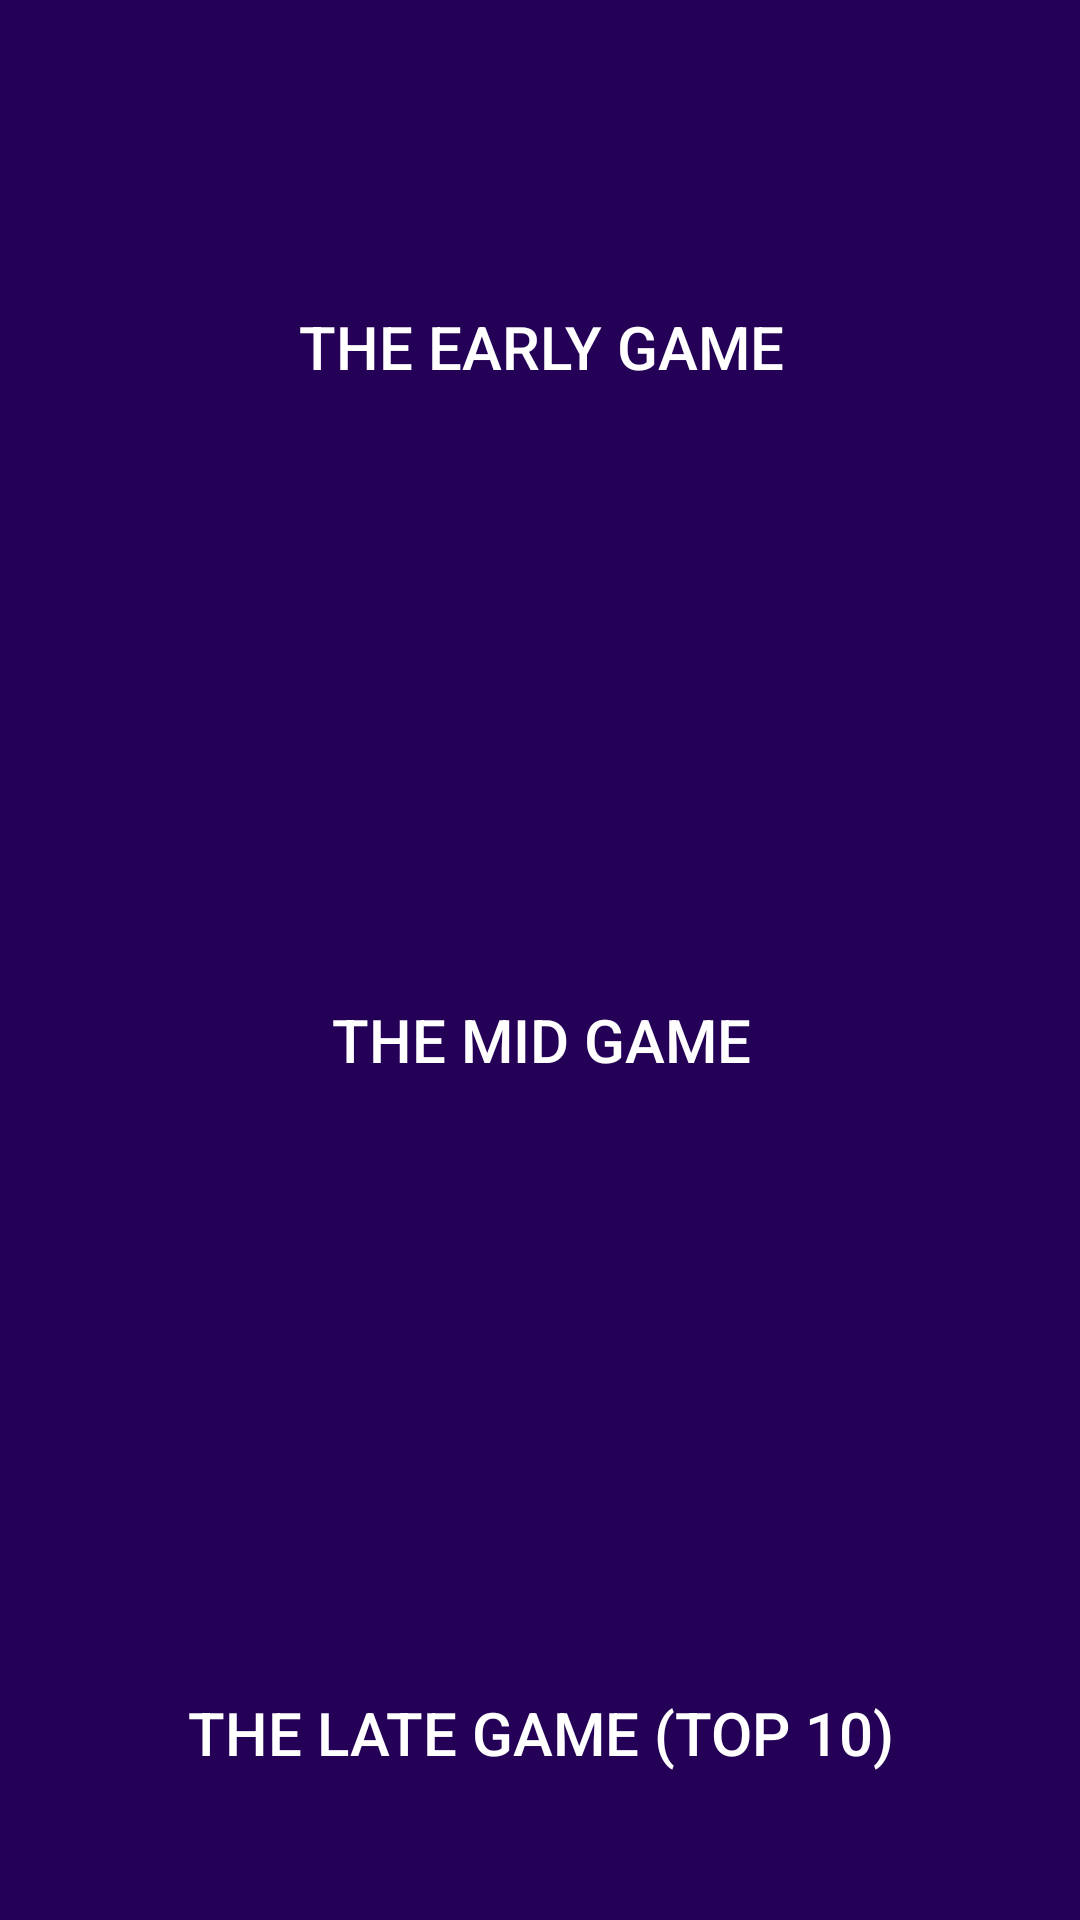

Write the Android layout XML for this screen, with the resource values it uses.
<!-- AndroidManifest.xml: application theme AppTheme -->
<!-- res/layout/activity_the_game.xml -->
<?xml version="1.0" encoding="utf-8"?>
<androidx.constraintlayout.widget.ConstraintLayout xmlns:android="http://schemas.android.com/apk/res/android"
    xmlns:app="http://schemas.android.com/apk/res-auto"
    xmlns:tools="http://schemas.android.com/tools"
    android:layout_width="match_parent"
    android:layout_height="match_parent"
    tools:context=".TheGame">

    <Button
        android:id="@+id/first"
        android:layout_width="409dp"
        android:layout_height="231dp"
        android:background="#240057"
        android:textColor="@android:color/white"
        android:textSize="20dp"
        android:text="The Early Game"
        app:layout_constraintEnd_toEndOf="parent"
        app:layout_constraintStart_toStartOf="parent"
        app:layout_constraintTop_toTopOf="parent" />

    <Button
        android:id="@+id/second"
        android:layout_width="409dp"
        android:layout_height="231dp"
        android:background="#240057"
        android:textColor="@android:color/white"
        android:textSize="20dp"
        android:text="The Mid Game"
        app:layout_constraintEnd_toEndOf="parent"
        app:layout_constraintStart_toStartOf="parent"
        app:layout_constraintTop_toBottomOf="@+id/first" />

    <Button
        android:id="@+id/third"
        android:layout_width="409dp"
        android:layout_height="231dp"
        android:background="#240057"
        android:textSize="20dp"
        android:textColor="@android:color/white"
        android:text="The Late Game (Top 10)"
        app:layout_constraintEnd_toEndOf="parent"
        app:layout_constraintStart_toStartOf="parent"
        app:layout_constraintTop_toBottomOf="@+id/second" />
</androidx.constraintlayout.widget.ConstraintLayout>
<!-- resources referenced by this layout -->
<resources>
  <style name="AppTheme" parent="Theme.AppCompat.Light.DarkActionBar">
          
          <item name="colorPrimary">@color/colorPrimary</item>
          <item name="colorPrimaryDark">@color/colorPrimaryDark</item>
          <item name="colorAccent">@color/colorAccent</item>
  
  
  
      </style>
  <!-- not gathered from this repository: default colours our renderer supplied (Android Studio template values) -->
  <color name="colorPrimary">#FF6200EE</color>
  <color name="colorPrimaryDark">#FF3700B3</color>
  <color name="colorAccent">#FF03DAC5</color>
</resources>
